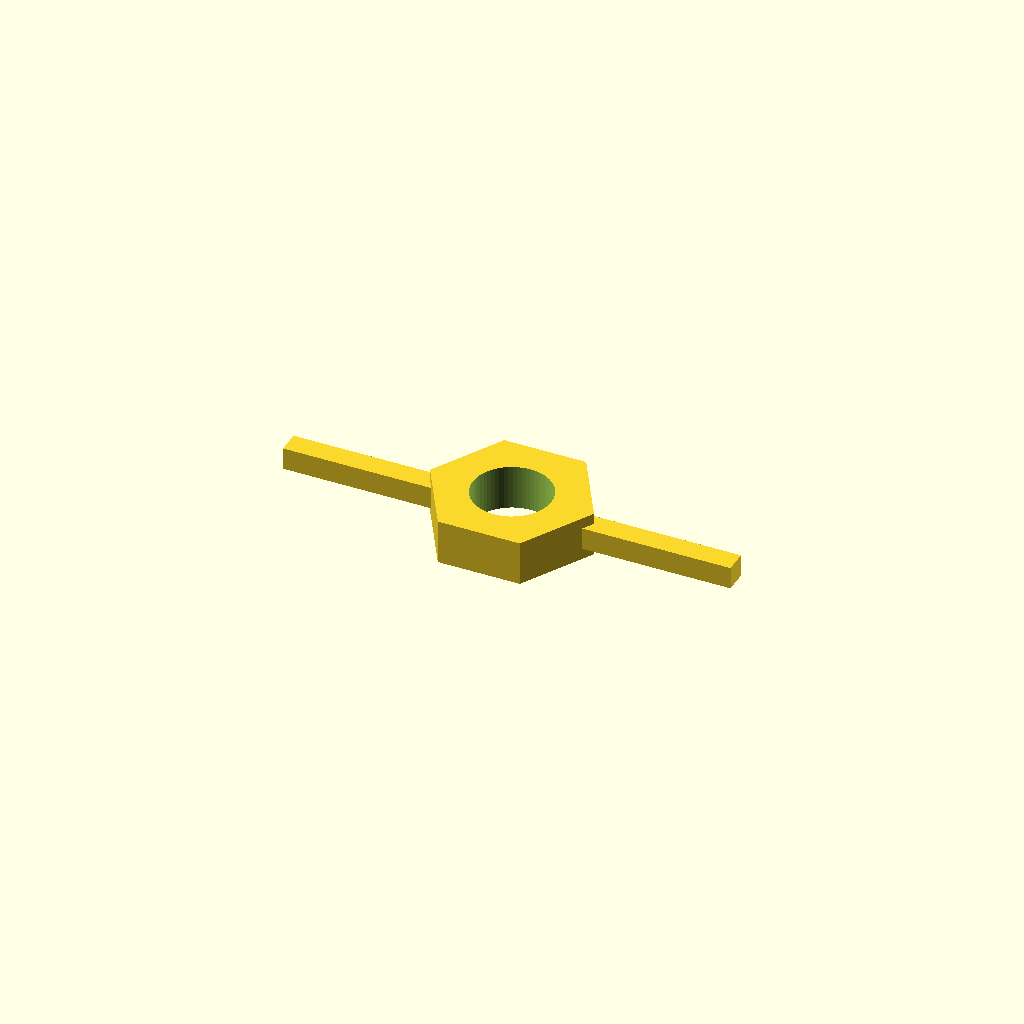
Cell 1 — every parameter at its default value.
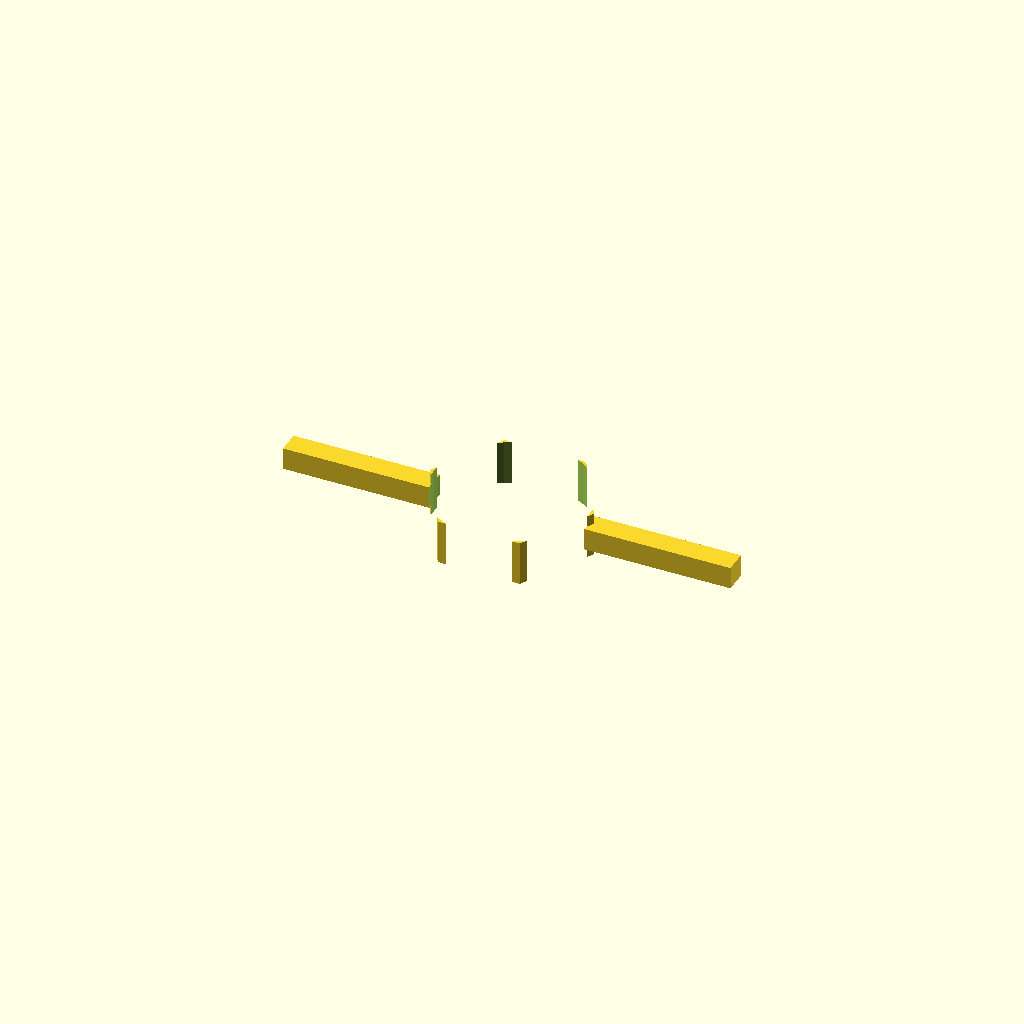
Cell 2: thread_d = 21 (everything else at default).
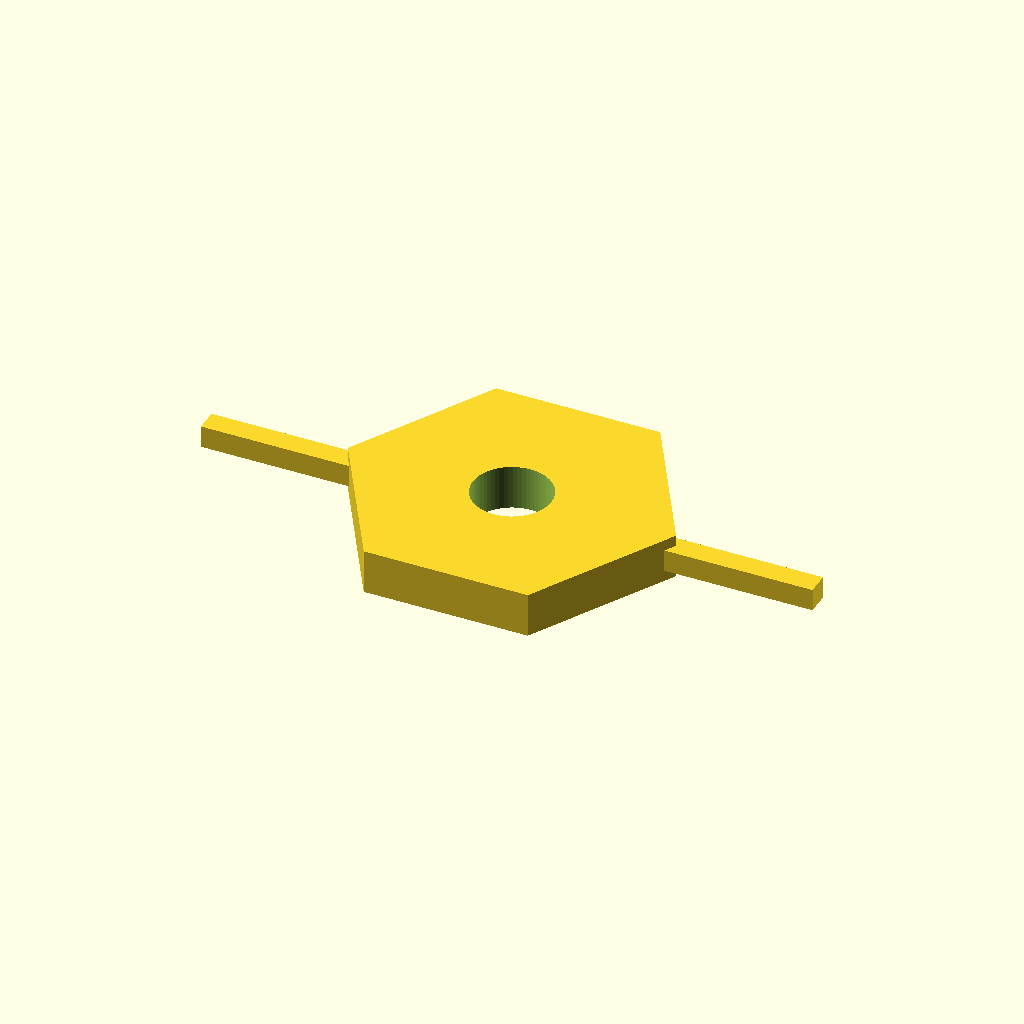
Cell 3 — body_d set to 44, the other parameters unchanged.
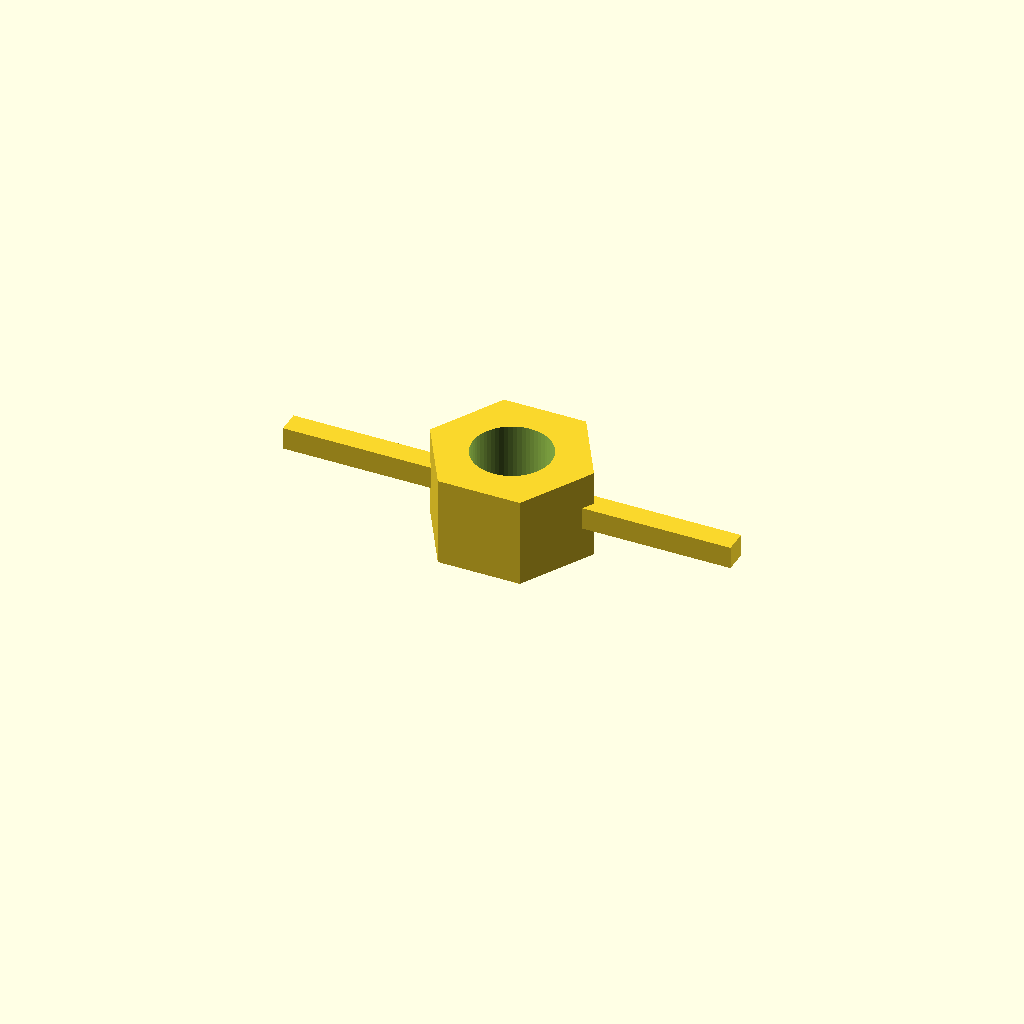
Cell 4: the same model with body_h = 12.
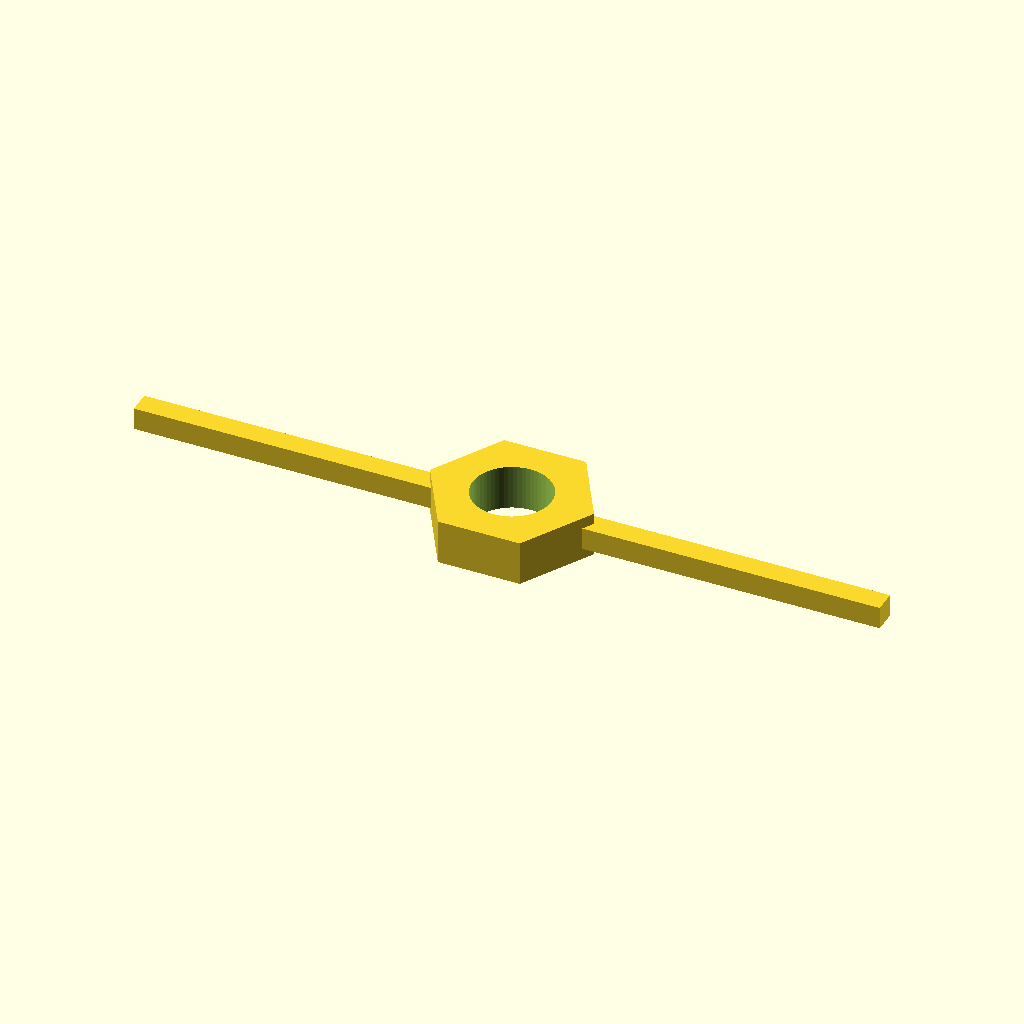
Cell 5 — wing_l set to 40, the other parameters unchanged.
All cells are drawn from one camera (rotation 55°, 0°, 25°, orthographic, colour scheme Cornfield), so only the parameter changes between them.
OpenSCAD source file optional_data/data/parts/part_0584.scad:
// Wing nut with two reinforced wings.
$fn = 60;
eps = 0.02;
thread_d = 10.5;
body_d = 22;
body_h = 6;
wing_l = 20;
wing_t = 3;
difference() {
    union() {
        cylinder(d = body_d, h = body_h, $fn = 6);
        translate([body_d / 2 - 1, -wing_t / 2, body_h / 2 - wing_t / 2]) cube([wing_l, wing_t, wing_t]);
        translate([-body_d / 2 - wing_l + 1, -wing_t / 2, body_h / 2 - wing_t / 2]) cube([wing_l, wing_t, wing_t]);
    }
    translate([0, 0, -eps]) cylinder(d = thread_d, h = body_h + 2 * eps);
}
Parameter table extracted from the source (name, type, default, range or options):
eps: number, default 0.02
thread_d: number, default 10.5
body_d: number, default 22
body_h: number, default 6
wing_l: number, default 20
wing_t: number, default 3
